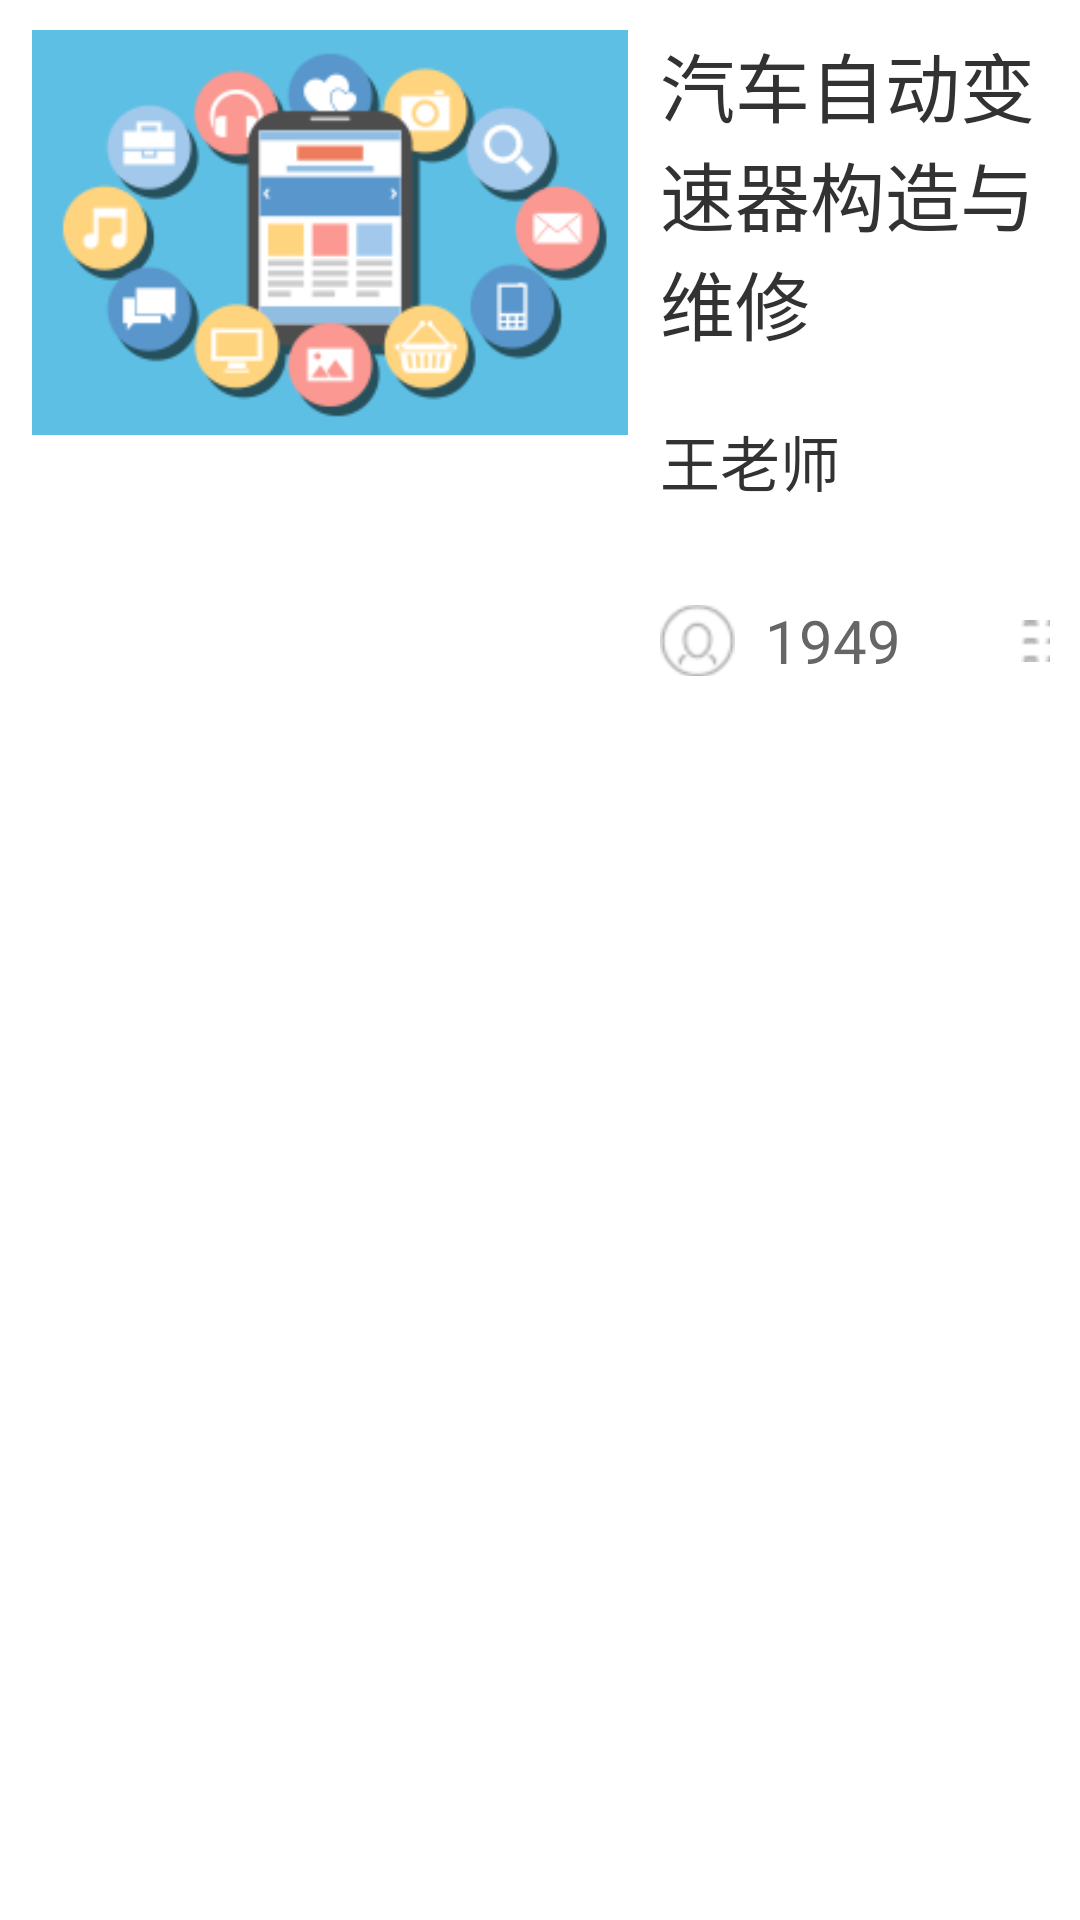

This screen was rendered from an Android layout file. Write that file and the resources it references.
<!-- AndroidManifest.xml: application theme AppTheme -->
<!-- res/layout/adapter_home.xml -->
<?xml version="1.0" encoding="utf-8"?>
<LinearLayout xmlns:android="http://schemas.android.com/apk/res/android"
    android:layout_width="match_parent"
    android:layout_height="match_parent"
    android:padding="10dp"
    android:orientation="horizontal">

    <ImageView
        android:layout_width="200dp"
        android:layout_height="135dp"
        android:src="@mipmap/course_default_icon"/>

    <LinearLayout
        android:layout_width="match_parent"
        android:layout_height="wrap_content"
        android:layout_marginLeft="10dp"
        android:orientation="vertical">

        <TextView
            android:id="@+id/adapter_home_title"
            android:layout_width="wrap_content"
            android:layout_height="wrap_content"
            android:text="汽车自动变速器构造与维修"
            android:textSize="25sp"/>

        <TextView
            android:id="@+id/adapter_home_name"
            android:layout_width="wrap_content"
            android:layout_height="wrap_content"
            android:textSize="20sp"
            android:text="王老师"
            android:layout_marginTop="20dp"/>

        <LinearLayout
            android:layout_width="wrap_content"
            android:layout_height="wrap_content"
            android:orientation="horizontal"
            android:gravity="center_vertical"
            android:layout_marginTop="20dp">

            <ImageView
                android:layout_width="25dp"
                android:layout_height="25dp"
                android:src="@mipmap/click_count"/>

            <TextView
                android:id="@+id/adapter_home_number"
                android:layout_width="wrap_content"
                android:layout_height="wrap_content"
                android:textSize="20sp"
                android:text="1949"
                android:textColor="@color/color_666666"
                android:layout_marginLeft="10dp"/>

            <ImageView
                android:layout_width="25dp"
                android:layout_height="14sp"
                android:layout_marginLeft="40dp"
                android:src="@mipmap/res_total"/>

            <TextView
                android:id="@+id/adapter_home_class"
                android:layout_width="wrap_content"
                android:layout_height="wrap_content"
                android:textSize="20sp"
                android:text="62"
                android:textColor="@color/color_666666"
                android:layout_marginLeft="10dp"/>


        </LinearLayout>


    </LinearLayout>

</LinearLayout>
<!-- resources referenced by this layout -->
<resources>
  <color name="color_666666">#666666</color>
  <!-- mipmap click_count: png bitmap (mipmap-xhdpi, 1505 bytes) -->
  <!-- mipmap course_default_icon: png bitmap (mipmap-xhdpi, 16276 bytes) -->
  <!-- mipmap res_total: png bitmap (mipmap-xhdpi, 198 bytes) -->
  <style name="AppTheme" parent="android:Theme.Holo.Light.NoActionBar">
          <item name="android:windowNoTitle">true</item>
          <item name="android:windowIsTranslucent">true</item>
      </style>
</resources>
